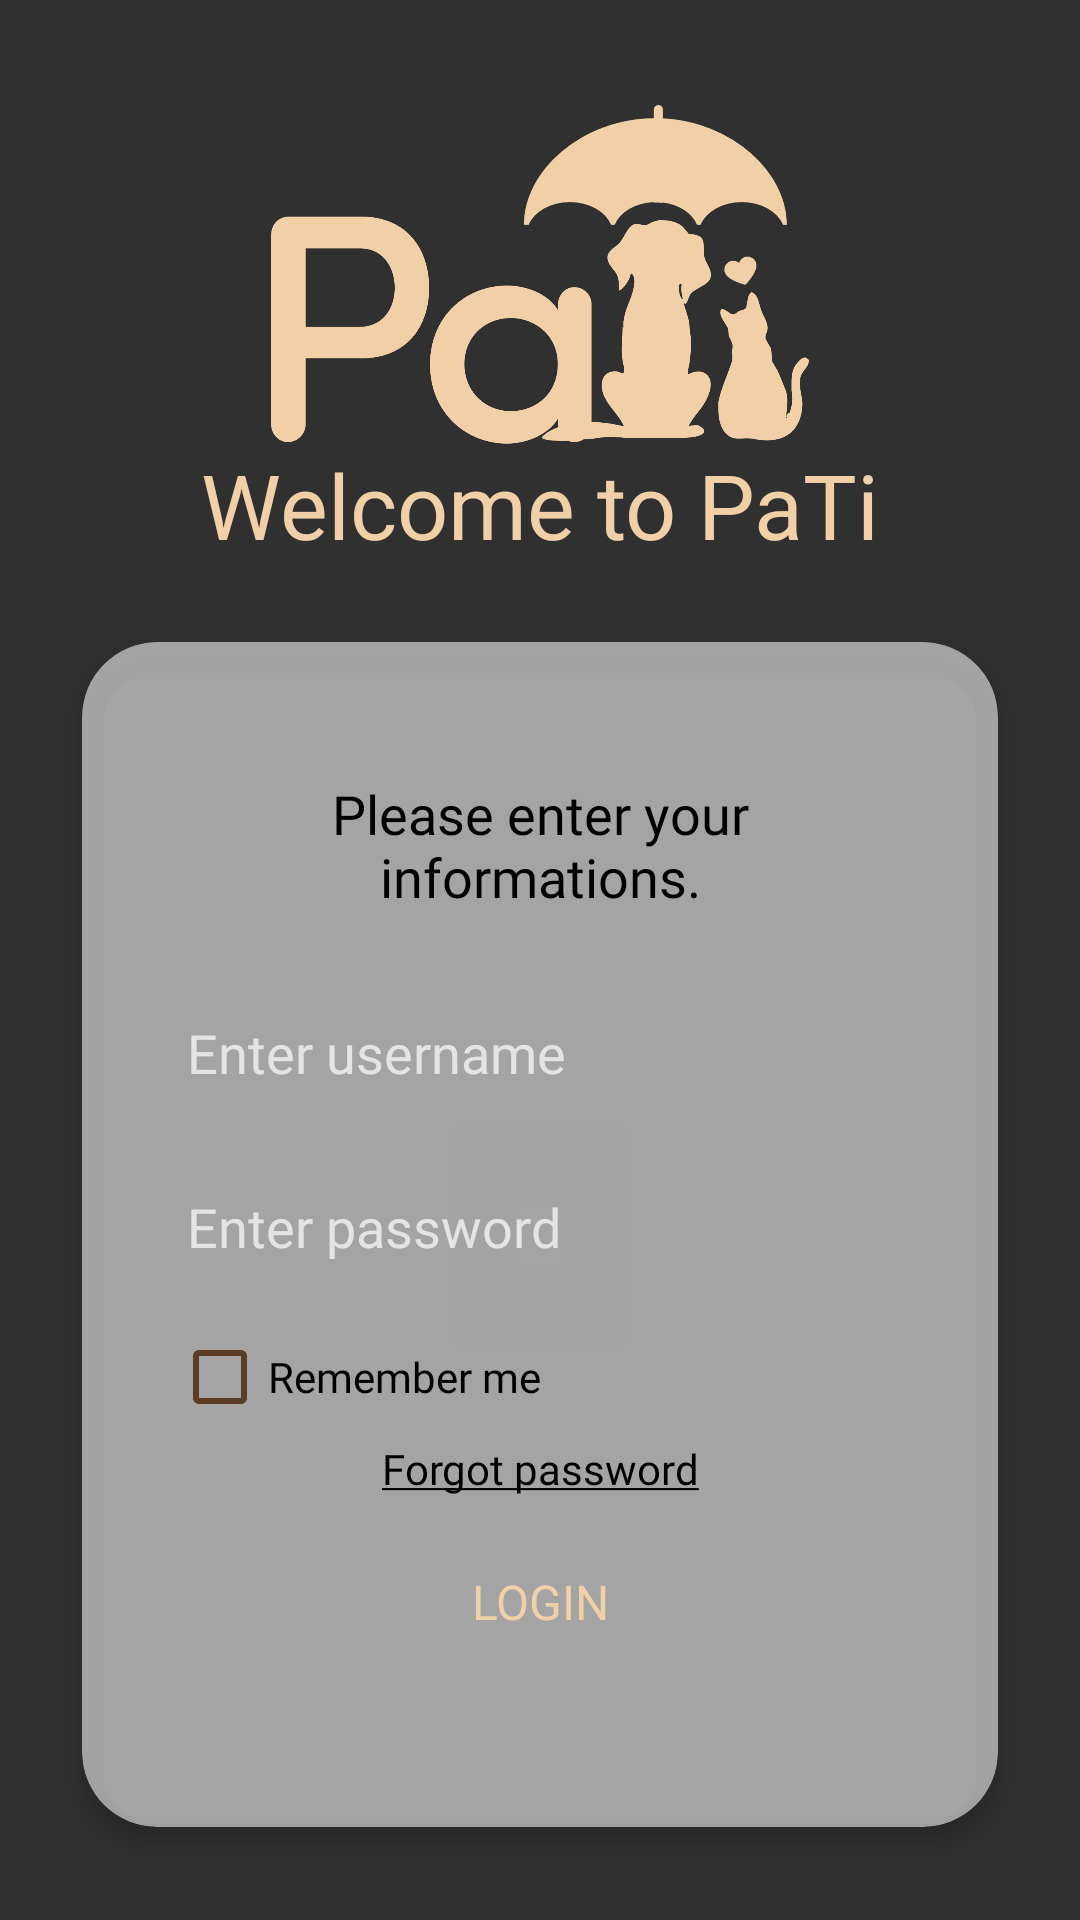

Here is an Android app screen rendered from its layout file. Give the layout XML and the strings, colors and styles it references.
<!-- AndroidManifest.xml: application theme Theme.AppCompat.NoActionBar -->
<!-- res/layout/fragment_login.xml -->
<?xml version="1.0" encoding="utf-8"?>
<LinearLayout xmlns:android="http://schemas.android.com/apk/res/android"
    xmlns:app="http://schemas.android.com/apk/res-auto"
    xmlns:tools="http://schemas.android.com/tools"
    android:layout_width="match_parent"
    android:layout_height="match_parent"
    android:background="@drawable/loginbg"
    android:orientation="vertical"
    android:scaleType="centerCrop"
    tools:context=".Login">


    <LinearLayout
        android:layout_width="match_parent"
        android:layout_height="wrap_content"
        android:layout_gravity="center_vertical"
        android:orientation="vertical"
        android:padding="15sp">

        <LinearLayout
            android:layout_width="match_parent"
            android:layout_height="wrap_content"
            android:gravity="center"
            android:orientation="vertical">

            <View
                android:layout_width="wrap_content"
                android:layout_height="20dp"></View>

            <ImageView
                android:layout_width="200dp"
                android:layout_height="113dp"
                android:maxWidth="20dp"
                android:maxHeight="20dp"
                android:src="@drawable/patilogo" />


            <TextView
                android:layout_width="match_parent"
                android:layout_height="36dp"
                android:layout_gravity="center"
                android:fontFamily="@font/poppinsbold"
                android:text="@string/pati"
                android:textAlignment="center"
                android:textColor="@color/cream"
                android:textSize="30dp" />
        </LinearLayout>

        <androidx.cardview.widget.CardView
            android:layout_width="match_parent"
            android:layout_height="wrap_content"
            android:layout_marginTop="15sp"
            app:cardBackgroundColor="#99F2F2F2"
            app:cardCornerRadius="25dp"
            app:cardElevation="5dp"
            app:cardUseCompatPadding="true">

            <LinearLayout
                android:layout_width="match_parent"
                android:layout_height="wrap_content"
                android:orientation="vertical"
                android:padding="30sp">

                <LinearLayout
                    android:layout_width="match_parent"
                    android:layout_height="wrap_content"
                    android:orientation="vertical">

                    <TextView
                        android:layout_width="match_parent"
                        android:layout_height="48dp"
                        android:layout_gravity="center"
                        android:layout_marginVertical="15dp"
                        android:fontFamily="@font/poppinsregular"
                        android:text="@string/enterInfo"
                        android:textAlignment="center"
                        android:textColor="@color/black"
                        android:textSize="18sp" />

                    <EditText
                        android:id="@+id/text_login"
                        android:layout_width="match_parent"
                        android:layout_height="wrap_content"
                        android:layout_marginVertical="5dp"
                        android:background="@drawable/custom_button"
                        android:backgroundTint="#80F2F2F2"
                        android:fontFamily="@font/poppinsregular"
                        android:hint="@string/hint_login"
                        android:inputType="text"
                        android:minHeight="48dp"
                        android:padding="5dp"
                        android:textSize="18sp"
                        android:textColor="@color/darkbrown"
                        />


                    <EditText
                        android:id="@+id/text_password"
                        android:layout_width="match_parent"
                        android:layout_height="wrap_content"
                        android:layout_marginVertical="5dp"
                        android:background="@drawable/custom_button"
                        android:backgroundTint="#80F2F2F2"
                        android:fontFamily="@font/poppinsregular"
                        android:hint="@string/hint_password"
                        android:inputType="textPassword"
                        android:minHeight="48dp"
                        android:padding="5dp"
                        android:textSize="18sp"
                        android:textColor="@color/darkbrown"
                        />

                </LinearLayout>

                <RelativeLayout
                    android:layout_width="match_parent"
                    android:layout_height="match_parent">


                    <CheckBox
                        android:id="@+id/remember_me_cb"
                        android:layout_width="match_parent"
                        android:layout_height="wrap_content"
                        android:layout_centerVertical="true"
                        android:layout_marginTop="10sp"
                        android:fontFamily="@font/poppinsregular"
                        android:text="@string/remember_me"
                        android:textColor="@color/black"
                        android:textSize="14dp"
                        android:buttonTint="@color/darkbrown"
                        />
                </RelativeLayout>

                <TextView
                    android:id="@+id/forgot_password"
                    android:layout_width="match_parent"
                    android:layout_height="wrap_content"
                    android:layout_centerVertical="true"
                    android:fontFamily="@font/poppinsregular"
                    android:gravity="center"
                    android:text="@string/forgot_password"
                    android:textColor="@color/black"
                    android:textSize="14dp" />

                <androidx.appcompat.widget.AppCompatButton
                    android:id="@+id/buttonLogin"
                    android:layout_width="150dp"
                    android:layout_height="50dp"
                    android:layout_gravity="center"
                    android:layout_marginTop="10sp"
                    android:background="@drawable/custom_button"
                    android:backgroundTint="@color/darkbrown"
                    android:fontFamily="@font/poppinsbold"
                    android:text="@string/button_login"
                    android:textColor="@color/cream"
                    android:textSize="16sp" />

                <View
                    android:layout_width="wrap_content"
                    android:layout_height="20dp"></View>

            </LinearLayout>

        </androidx.cardview.widget.CardView>

    </LinearLayout>

</LinearLayout>
<!-- resources referenced by this layout -->
<resources>
  <color name="black">#FF000000</color>
  <color name="cream">#F2D0A7</color>
  <color name="darkbrown">#593C23</color>
  <!-- drawable patilogo: png bitmap (drawable, 55591 bytes) -->
  <string name="button_login">Login</string>
  <string name="enterInfo">Please enter your informations.</string>
  <string name="forgot_password"><u>Forgot password</u></string>
  <string name="hint_login">Enter username</string>
  <string name="hint_password">Enter password</string>
  <string name="pati">Welcome to PaTi</string>
  <string name="remember_me">Remember me</string>
</resources>
